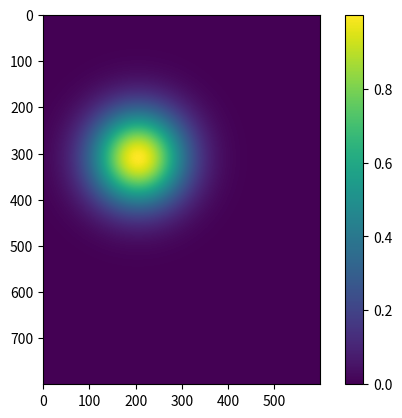
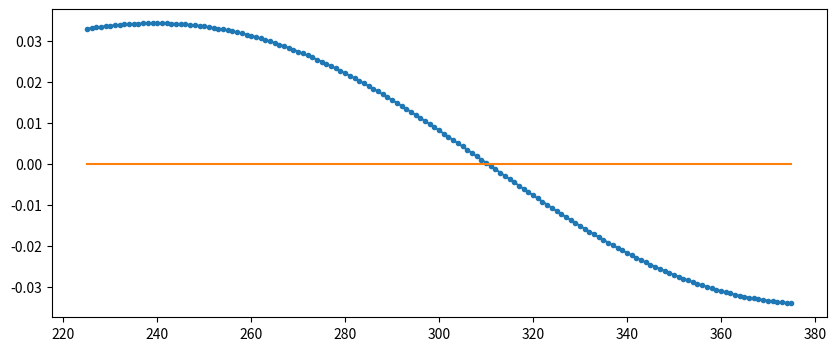

Source code (Python) for these figures, in order:
import numpy as np

N_x, N_y = 800, 600
a_p = 310.3
y0, y1 = 205, 371

X_ind, Y_ind = np.indices((N_x,N_y))

img = np.exp(-np.square(0.01*(X_ind-a_p))) * (np.exp(-np.square((0.01*(Y_ind-y0)))))

import matplotlib.pyplot as plt

fig, ax = plt.subplots()
mat = ax.imshow(img)
cb = fig.colorbar(mat, ax=ax)

a_guess = 300
d = 75

a_arr = np.arange(a_guess-d,a_guess+d+1)

delta_x = 2

A = img[a_arr+delta_x,y0] - img[a_arr-delta_x,y0]

figa, axa = plt.subplots(figsize=(10,4))
# axa.semilogy(a_arr, A)
axa.plot(a_arr, A, '.-')
axa.plot(a_arr[[0,-1]],[0,0])

# figa.savefig("A-test.png")